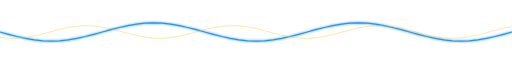
t = 0.00 s
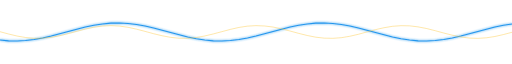
t = 1.23 s
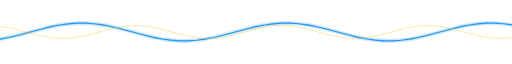
t = 2.47 s
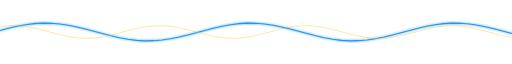
t = 3.70 s
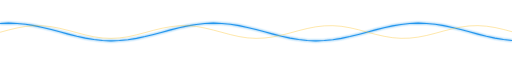
t = 4.93 s
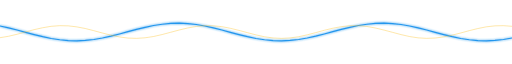
t = 6.17 s

The animated SVG that drew these frames (rendered in a browser with its animation timeline set to each time). Animation: 2 SMIL elements (animate=2); one cycle of 7.40 s, repeats indefinitely.

<svg xmlns="http://www.w3.org/2000/svg" width="900" height="50" viewBox="0 0 900 50"><defs><filter id="g" x="-30%" y="-30%" width="160%" height="160%"><feGaussianBlur stdDeviation="2" result="b"/><feMerge><feMergeNode in="b"/><feMergeNode in="SourceGraphic"/></feMerge></filter></defs><path d="M0,25.0L15,29.1L30,33.0L45,36.3L60,38.9L75,40.5L90,41.0L105,40.5L120,38.9L135,36.3L150,33.0L165,29.1L180,25.0L195,20.9L210,17.0L225,13.7L240,11.1L255,9.5L270,9.0L285,9.5L300,11.1L315,13.7L330,17.0L345,20.9L360,25.0L375,29.1L390,33.0L405,36.3L420,38.9L435,40.5L450,41.0L465,40.5L480,38.9L495,36.3L510,33.0L525,29.1L540,25.0L555,20.9L570,17.0L585,13.7L600,11.1L615,9.5L630,9.0L645,9.5L660,11.1L675,13.7L690,17.0L705,20.9L720,25.0L735,29.1L750,33.0L765,36.3L780,38.9L795,40.5L810,41.0L825,40.5L840,38.9L855,36.3L870,33.0L885,29.1L900,25.0" fill="none" stroke="#2496ED" stroke-width="2" stroke-linecap="round" filter="url(#g)"><animate attributeName="d" values="M0,25.0L15,29.1L30,33.0L45,36.3L60,38.9L75,40.5L90,41.0L105,40.5L120,38.9L135,36.3L150,33.0L165,29.1L180,25.0L195,20.9L210,17.0L225,13.7L240,11.1L255,9.5L270,9.0L285,9.5L300,11.1L315,13.7L330,17.0L345,20.9L360,25.0L375,29.1L390,33.0L405,36.3L420,38.9L435,40.5L450,41.0L465,40.5L480,38.9L495,36.3L510,33.0L525,29.1L540,25.0L555,20.9L570,17.0L585,13.7L600,11.1L615,9.5L630,9.0L645,9.5L660,11.1L675,13.7L690,17.0L705,20.9L720,25.0L735,29.1L750,33.0L765,36.3L780,38.9L795,40.5L810,41.0L825,40.5L840,38.9L855,36.3L870,33.0L885,29.1L900,25.0;M0,33.0L15,36.3L30,38.9L45,40.5L60,41.0L75,40.5L90,38.9L105,36.3L120,33.0L135,29.1L150,25.0L165,20.9L180,17.0L195,13.7L210,11.1L225,9.5L240,9.0L255,9.5L270,11.1L285,13.7L300,17.0L315,20.9L330,25.0L345,29.1L360,33.0L375,36.3L390,38.9L405,40.5L420,41.0L435,40.5L450,38.9L465,36.3L480,33.0L495,29.1L510,25.0L525,20.9L540,17.0L555,13.7L570,11.1L585,9.5L600,9.0L615,9.5L630,11.1L645,13.7L660,17.0L675,20.9L690,25.0L705,29.1L720,33.0L735,36.3L750,38.9L765,40.5L780,41.0L795,40.5L810,38.9L825,36.3L840,33.0L855,29.1L870,25.0L885,20.9L900,17.0;M0,38.9L15,40.5L30,41.0L45,40.5L60,38.9L75,36.3L90,33.0L105,29.1L120,25.0L135,20.9L150,17.0L165,13.7L180,11.1L195,9.5L210,9.0L225,9.5L240,11.1L255,13.7L270,17.0L285,20.9L300,25.0L315,29.1L330,33.0L345,36.3L360,38.9L375,40.5L390,41.0L405,40.5L420,38.9L435,36.3L450,33.0L465,29.1L480,25.0L495,20.9L510,17.0L525,13.7L540,11.1L555,9.5L570,9.0L585,9.5L600,11.1L615,13.7L630,17.0L645,20.9L660,25.0L675,29.1L690,33.0L705,36.3L720,38.9L735,40.5L750,41.0L765,40.5L780,38.9L795,36.3L810,33.0L825,29.1L840,25.0L855,20.9L870,17.0L885,13.7L900,11.1;M0,41.0L15,40.5L30,38.9L45,36.3L60,33.0L75,29.1L90,25.0L105,20.9L120,17.0L135,13.7L150,11.1L165,9.5L180,9.0L195,9.5L210,11.1L225,13.7L240,17.0L255,20.9L270,25.0L285,29.1L300,33.0L315,36.3L330,38.9L345,40.5L360,41.0L375,40.5L390,38.9L405,36.3L420,33.0L435,29.1L450,25.0L465,20.9L480,17.0L495,13.7L510,11.1L525,9.5L540,9.0L555,9.5L570,11.1L585,13.7L600,17.0L615,20.9L630,25.0L645,29.1L660,33.0L675,36.3L690,38.9L705,40.5L720,41.0L735,40.5L750,38.9L765,36.3L780,33.0L795,29.1L810,25.0L825,20.9L840,17.0L855,13.7L870,11.1L885,9.5L900,9.0;M0,38.9L15,36.3L30,33.0L45,29.1L60,25.0L75,20.9L90,17.0L105,13.7L120,11.1L135,9.5L150,9.0L165,9.5L180,11.1L195,13.7L210,17.0L225,20.9L240,25.0L255,29.1L270,33.0L285,36.3L300,38.9L315,40.5L330,41.0L345,40.5L360,38.9L375,36.3L390,33.0L405,29.1L420,25.0L435,20.9L450,17.0L465,13.7L480,11.1L495,9.5L510,9.0L525,9.5L540,11.1L555,13.7L570,17.0L585,20.9L600,25.0L615,29.1L630,33.0L645,36.3L660,38.9L675,40.5L690,41.0L705,40.5L720,38.9L735,36.3L750,33.0L765,29.1L780,25.0L795,20.9L810,17.0L825,13.7L840,11.1L855,9.5L870,9.0L885,9.5L900,11.1;M0,33.0L15,29.1L30,25.0L45,20.9L60,17.0L75,13.7L90,11.1L105,9.5L120,9.0L135,9.5L150,11.1L165,13.7L180,17.0L195,20.9L210,25.0L225,29.1L240,33.0L255,36.3L270,38.9L285,40.5L300,41.0L315,40.5L330,38.9L345,36.3L360,33.0L375,29.1L390,25.0L405,20.9L420,17.0L435,13.7L450,11.1L465,9.5L480,9.0L495,9.5L510,11.1L525,13.7L540,17.0L555,20.9L570,25.0L585,29.1L600,33.0L615,36.3L630,38.9L645,40.5L660,41.0L675,40.5L690,38.9L705,36.3L720,33.0L735,29.1L750,25.0L765,20.9L780,17.0L795,13.7L810,11.1L825,9.5L840,9.0L855,9.5L870,11.1L885,13.7L900,17.0;M0,25.0L15,20.9L30,17.0L45,13.7L60,11.1L75,9.5L90,9.0L105,9.5L120,11.1L135,13.7L150,17.0L165,20.9L180,25.0L195,29.1L210,33.0L225,36.3L240,38.9L255,40.5L270,41.0L285,40.5L300,38.9L315,36.3L330,33.0L345,29.1L360,25.0L375,20.9L390,17.0L405,13.7L420,11.1L435,9.5L450,9.0L465,9.5L480,11.1L495,13.7L510,17.0L525,20.9L540,25.0L555,29.1L570,33.0L585,36.3L600,38.9L615,40.5L630,41.0L645,40.5L660,38.9L675,36.3L690,33.0L705,29.1L720,25.0L735,20.9L750,17.0L765,13.7L780,11.1L795,9.5L810,9.0L825,9.5L840,11.1L855,13.7L870,17.0L885,20.9L900,25.0;M0,17.0L15,13.7L30,11.1L45,9.5L60,9.0L75,9.5L90,11.1L105,13.7L120,17.0L135,20.9L150,25.0L165,29.1L180,33.0L195,36.3L210,38.9L225,40.5L240,41.0L255,40.5L270,38.9L285,36.3L300,33.0L315,29.1L330,25.0L345,20.9L360,17.0L375,13.7L390,11.1L405,9.5L420,9.0L435,9.5L450,11.1L465,13.7L480,17.0L495,20.9L510,25.0L525,29.1L540,33.0L555,36.3L570,38.9L585,40.5L600,41.0L615,40.5L630,38.9L645,36.3L660,33.0L675,29.1L690,25.0L705,20.9L720,17.0L735,13.7L750,11.1L765,9.5L780,9.0L795,9.5L810,11.1L825,13.7L840,17.0L855,20.9L870,25.0L885,29.1L900,33.0;M0,11.1L15,9.5L30,9.0L45,9.5L60,11.1L75,13.7L90,17.0L105,20.9L120,25.0L135,29.1L150,33.0L165,36.3L180,38.9L195,40.5L210,41.0L225,40.5L240,38.9L255,36.3L270,33.0L285,29.1L300,25.0L315,20.9L330,17.0L345,13.7L360,11.1L375,9.5L390,9.0L405,9.5L420,11.1L435,13.7L450,17.0L465,20.9L480,25.0L495,29.1L510,33.0L525,36.3L540,38.9L555,40.5L570,41.0L585,40.5L600,38.9L615,36.3L630,33.0L645,29.1L660,25.0L675,20.9L690,17.0L705,13.7L720,11.1L735,9.5L750,9.0L765,9.5L780,11.1L795,13.7L810,17.0L825,20.9L840,25.0L855,29.1L870,33.0L885,36.3L900,38.9;M0,9.0L15,9.5L30,11.1L45,13.7L60,17.0L75,20.9L90,25.0L105,29.1L120,33.0L135,36.3L150,38.9L165,40.5L180,41.0L195,40.5L210,38.9L225,36.3L240,33.0L255,29.1L270,25.0L285,20.9L300,17.0L315,13.7L330,11.1L345,9.5L360,9.0L375,9.5L390,11.1L405,13.7L420,17.0L435,20.9L450,25.0L465,29.1L480,33.0L495,36.3L510,38.9L525,40.5L540,41.0L555,40.5L570,38.9L585,36.3L600,33.0L615,29.1L630,25.0L645,20.9L660,17.0L675,13.7L690,11.1L705,9.5L720,9.0L735,9.5L750,11.1L765,13.7L780,17.0L795,20.9L810,25.0L825,29.1L840,33.0L855,36.3L870,38.9L885,40.5L900,41.0;M0,11.1L15,13.7L30,17.0L45,20.9L60,25.0L75,29.1L90,33.0L105,36.3L120,38.9L135,40.5L150,41.0L165,40.5L180,38.9L195,36.3L210,33.0L225,29.1L240,25.0L255,20.9L270,17.0L285,13.7L300,11.1L315,9.5L330,9.0L345,9.5L360,11.1L375,13.7L390,17.0L405,20.9L420,25.0L435,29.1L450,33.0L465,36.3L480,38.9L495,40.5L510,41.0L525,40.5L540,38.9L555,36.3L570,33.0L585,29.1L600,25.0L615,20.9L630,17.0L645,13.7L660,11.1L675,9.5L690,9.0L705,9.5L720,11.1L735,13.7L750,17.0L765,20.9L780,25.0L795,29.1L810,33.0L825,36.3L840,38.9L855,40.5L870,41.0L885,40.5L900,38.9;M0,17.0L15,20.9L30,25.0L45,29.1L60,33.0L75,36.3L90,38.9L105,40.5L120,41.0L135,40.5L150,38.9L165,36.3L180,33.0L195,29.1L210,25.0L225,20.9L240,17.0L255,13.7L270,11.1L285,9.5L300,9.0L315,9.5L330,11.1L345,13.7L360,17.0L375,20.9L390,25.0L405,29.1L420,33.0L435,36.3L450,38.9L465,40.5L480,41.0L495,40.5L510,38.9L525,36.3L540,33.0L555,29.1L570,25.0L585,20.9L600,17.0L615,13.7L630,11.1L645,9.5L660,9.0L675,9.5L690,11.1L705,13.7L720,17.0L735,20.9L750,25.0L765,29.1L780,33.0L795,36.3L810,38.9L825,40.5L840,41.0L855,40.5L870,38.9L885,36.3L900,33.0;M0,25.0L15,29.1L30,33.0L45,36.3L60,38.9L75,40.5L90,41.0L105,40.5L120,38.9L135,36.3L150,33.0L165,29.1L180,25.0L195,20.9L210,17.0L225,13.7L240,11.1L255,9.5L270,9.0L285,9.5L300,11.1L315,13.7L330,17.0L345,20.9L360,25.0L375,29.1L390,33.0L405,36.3L420,38.9L435,40.5L450,41.0L465,40.5L480,38.9L495,36.3L510,33.0L525,29.1L540,25.0L555,20.9L570,17.0L585,13.7L600,11.1L615,9.5L630,9.0L645,9.5L660,11.1L675,13.7L690,17.0L705,20.9L720,25.0L735,29.1L750,33.0L765,36.3L780,38.9L795,40.5L810,41.0L825,40.5L840,38.9L855,36.3L870,33.0L885,29.1L900,25.0" dur="7.0s" repeatCount="indefinite"/></path><path d="M0,34.4L15,36.0L30,36.1L45,34.7L60,32.0L75,28.4L90,24.4L105,20.4L120,17.0L135,14.7L150,13.8L165,14.4L180,16.3L195,19.5L210,23.3L225,27.4L240,31.1L255,34.1L270,35.8L285,36.1L300,35.0L315,32.5L330,29.0L345,24.9L360,20.9L375,17.5L390,15.0L405,13.9L420,14.2L435,16.0L450,18.9L465,22.7L480,26.8L495,30.6L510,33.7L525,35.7L540,36.2L555,35.2L570,32.9L585,29.5L600,25.5L615,21.5L630,17.9L645,15.3L660,13.9L675,14.1L690,15.6L705,18.5L720,22.2L735,26.2L750,30.1L765,33.4L780,35.5L795,36.2L810,35.4L825,33.3L840,30.0L855,26.1L870,22.0L885,18.4L900,15.6" fill="none" stroke="#FBBF24" stroke-opacity=".45" stroke-width="1.5"><animate attributeName="d" values="M0,34.4L15,36.0L30,36.1L45,34.7L60,32.0L75,28.4L90,24.4L105,20.4L120,17.0L135,14.7L150,13.8L165,14.4L180,16.3L195,19.5L210,23.3L225,27.4L240,31.1L255,34.1L270,35.8L285,36.1L300,35.0L315,32.5L330,29.0L345,24.9L360,20.9L375,17.5L390,15.0L405,13.9L420,14.2L435,16.0L450,18.9L465,22.7L480,26.8L495,30.6L510,33.7L525,35.7L540,36.2L555,35.2L570,32.9L585,29.5L600,25.5L615,21.5L630,17.9L645,15.3L660,13.9L675,14.1L690,15.6L705,18.5L720,22.2L735,26.2L750,30.1L765,33.4L780,35.5L795,36.2L810,35.4L825,33.3L840,30.0L855,26.1L870,22.0L885,18.4L900,15.6;M0,30.1L15,33.4L30,35.5L45,36.2L60,35.4L75,33.3L90,30.0L105,26.1L120,22.0L135,18.4L150,15.6L165,14.0L180,13.9L195,15.3L210,18.0L225,21.6L240,25.6L255,29.6L270,33.0L285,35.3L300,36.2L315,35.6L330,33.7L345,30.5L360,26.7L375,22.6L390,18.9L405,15.9L420,14.2L435,13.9L450,15.0L465,17.5L480,21.0L495,25.1L510,29.1L525,32.5L540,35.0L555,36.1L570,35.8L585,34.0L600,31.1L615,27.3L630,23.2L645,19.4L660,16.3L675,14.3L690,13.8L705,14.8L720,17.1L735,20.5L750,24.5L765,28.5L780,32.1L795,34.7L810,36.1L825,35.9L840,34.4L855,31.5L870,27.8L885,23.8L900,19.9;M0,24.5L15,28.5L30,32.1L45,34.7L60,36.1L75,35.9L90,34.4L105,31.5L120,27.8L135,23.8L150,19.9L165,16.6L180,14.5L195,13.8L210,14.6L225,16.7L240,20.0L255,23.9L270,28.0L285,31.6L300,34.4L315,36.0L330,36.1L345,34.7L360,32.0L375,28.4L390,24.4L405,20.4L420,17.0L435,14.7L450,13.8L465,14.4L480,16.3L495,19.5L510,23.3L525,27.4L540,31.1L555,34.1L570,35.8L585,36.1L600,35.0L615,32.5L630,29.0L645,24.9L660,20.9L675,17.5L690,15.0L705,13.9L720,14.2L735,16.0L750,18.9L765,22.7L780,26.8L795,30.6L810,33.7L825,35.7L840,36.2L855,35.2L870,32.9L885,29.5L900,25.5;M0,18.9L15,22.7L30,26.8L45,30.6L60,33.7L75,35.7L90,36.2L105,35.2L120,32.9L135,29.5L150,25.5L165,21.5L180,17.9L195,15.3L210,13.9L225,14.1L240,15.6L255,18.5L270,22.2L285,26.2L300,30.1L315,33.4L330,35.5L345,36.2L360,35.4L375,33.3L390,30.0L405,26.1L420,22.0L435,18.4L450,15.6L465,14.0L480,13.9L495,15.3L510,18.0L525,21.6L540,25.6L555,29.6L570,33.0L585,35.3L600,36.2L615,35.6L630,33.7L645,30.5L660,26.7L675,22.6L690,18.9L705,15.9L720,14.2L735,13.9L750,15.0L765,17.5L780,21.0L795,25.1L810,29.1L825,32.5L840,35.0L855,36.1L870,35.8L885,34.0L900,31.1;M0,15.0L15,17.5L30,21.0L45,25.1L60,29.1L75,32.5L90,35.0L105,36.1L120,35.8L135,34.0L150,31.1L165,27.3L180,23.2L195,19.4L210,16.3L225,14.3L240,13.8L255,14.8L270,17.1L285,20.5L300,24.5L315,28.5L330,32.1L345,34.7L360,36.1L375,35.9L390,34.4L405,31.5L420,27.8L435,23.8L450,19.9L465,16.6L480,14.5L495,13.8L510,14.6L525,16.7L540,20.0L555,23.9L570,28.0L585,31.6L600,34.4L615,36.0L630,36.1L645,34.7L660,32.0L675,28.4L690,24.4L705,20.4L720,17.0L735,14.7L750,13.8L765,14.4L780,16.3L795,19.5L810,23.3L825,27.4L840,31.1L855,34.1L870,35.8L885,36.1L900,35.0;M0,13.8L15,14.4L30,16.3L45,19.5L60,23.3L75,27.4L90,31.1L105,34.1L120,35.8L135,36.1L150,35.0L165,32.5L180,29.0L195,24.9L210,20.9L225,17.5L240,15.0L255,13.9L270,14.2L285,16.0L300,18.9L315,22.7L330,26.8L345,30.6L360,33.7L375,35.7L390,36.2L405,35.2L420,32.9L435,29.5L450,25.5L465,21.5L480,17.9L495,15.3L510,13.9L525,14.1L540,15.6L555,18.5L570,22.2L585,26.2L600,30.1L615,33.4L630,35.5L645,36.2L660,35.4L675,33.3L690,30.0L705,26.1L720,22.0L735,18.4L750,15.6L765,14.0L780,13.9L795,15.3L810,18.0L825,21.6L840,25.6L855,29.6L870,33.0L885,35.3L900,36.2;M0,15.6L15,14.0L30,13.9L45,15.3L60,18.0L75,21.6L90,25.6L105,29.6L120,33.0L135,35.3L150,36.2L165,35.6L180,33.7L195,30.5L210,26.7L225,22.6L240,18.9L255,15.9L270,14.2L285,13.9L300,15.0L315,17.5L330,21.0L345,25.1L360,29.1L375,32.5L390,35.0L405,36.1L420,35.8L435,34.0L450,31.1L465,27.3L480,23.2L495,19.4L510,16.3L525,14.3L540,13.8L555,14.8L570,17.1L585,20.5L600,24.5L615,28.5L630,32.1L645,34.7L660,36.1L675,35.9L690,34.4L705,31.5L720,27.8L735,23.8L750,19.9L765,16.6L780,14.5L795,13.8L810,14.6L825,16.7L840,20.0L855,23.9L870,28.0L885,31.6L900,34.4;M0,19.9L15,16.6L30,14.5L45,13.8L60,14.6L75,16.7L90,20.0L105,23.9L120,28.0L135,31.6L150,34.4L165,36.0L180,36.1L195,34.7L210,32.0L225,28.4L240,24.4L255,20.4L270,17.0L285,14.7L300,13.8L315,14.4L330,16.3L345,19.5L360,23.3L375,27.4L390,31.1L405,34.1L420,35.8L435,36.1L450,35.0L465,32.5L480,29.0L495,24.9L510,20.9L525,17.5L540,15.0L555,13.9L570,14.2L585,16.0L600,18.9L615,22.7L630,26.8L645,30.6L660,33.7L675,35.7L690,36.2L705,35.2L720,32.9L735,29.5L750,25.5L765,21.5L780,17.9L795,15.3L810,13.9L825,14.1L840,15.6L855,18.5L870,22.2L885,26.2L900,30.1;M0,25.5L15,21.5L30,17.9L45,15.3L60,13.9L75,14.1L90,15.6L105,18.5L120,22.2L135,26.2L150,30.1L165,33.4L180,35.5L195,36.2L210,35.4L225,33.3L240,30.0L255,26.1L270,22.0L285,18.4L300,15.6L315,14.0L330,13.9L345,15.3L360,18.0L375,21.6L390,25.6L405,29.6L420,33.0L435,35.3L450,36.2L465,35.6L480,33.7L495,30.5L510,26.7L525,22.6L540,18.9L555,15.9L570,14.2L585,13.9L600,15.0L615,17.5L630,21.0L645,25.1L660,29.1L675,32.5L690,35.0L705,36.1L720,35.8L735,34.0L750,31.1L765,27.3L780,23.2L795,19.4L810,16.3L825,14.3L840,13.8L855,14.8L870,17.1L885,20.5L900,24.5;M0,31.1L15,27.3L30,23.2L45,19.4L60,16.3L75,14.3L90,13.8L105,14.8L120,17.1L135,20.5L150,24.5L165,28.5L180,32.1L195,34.7L210,36.1L225,35.9L240,34.4L255,31.5L270,27.8L285,23.8L300,19.9L315,16.6L330,14.5L345,13.8L360,14.6L375,16.7L390,20.0L405,23.9L420,28.0L435,31.6L450,34.4L465,36.0L480,36.1L495,34.7L510,32.0L525,28.4L540,24.4L555,20.4L570,17.0L585,14.7L600,13.8L615,14.4L630,16.3L645,19.5L660,23.3L675,27.4L690,31.1L705,34.1L720,35.8L735,36.1L750,35.0L765,32.5L780,29.0L795,24.9L810,20.9L825,17.5L840,15.0L855,13.9L870,14.2L885,16.0L900,18.9;M0,35.0L15,32.5L30,29.0L45,24.9L60,20.9L75,17.5L90,15.0L105,13.9L120,14.2L135,16.0L150,18.9L165,22.7L180,26.8L195,30.6L210,33.7L225,35.7L240,36.2L255,35.2L270,32.9L285,29.5L300,25.5L315,21.5L330,17.9L345,15.3L360,13.9L375,14.1L390,15.6L405,18.5L420,22.2L435,26.2L450,30.1L465,33.4L480,35.5L495,36.2L510,35.4L525,33.3L540,30.0L555,26.1L570,22.0L585,18.4L600,15.6L615,14.0L630,13.9L645,15.3L660,18.0L675,21.6L690,25.6L705,29.6L720,33.0L735,35.3L750,36.2L765,35.6L780,33.7L795,30.5L810,26.7L825,22.6L840,18.9L855,15.9L870,14.2L885,13.9L900,15.0;M0,36.2L15,35.6L30,33.7L45,30.5L60,26.7L75,22.6L90,18.9L105,15.9L120,14.2L135,13.9L150,15.0L165,17.5L180,21.0L195,25.1L210,29.1L225,32.5L240,35.0L255,36.1L270,35.8L285,34.0L300,31.1L315,27.3L330,23.2L345,19.4L360,16.3L375,14.3L390,13.8L405,14.8L420,17.1L435,20.5L450,24.5L465,28.5L480,32.1L495,34.7L510,36.1L525,35.9L540,34.4L555,31.5L570,27.8L585,23.8L600,19.9L615,16.6L630,14.5L645,13.8L660,14.6L675,16.7L690,20.0L705,23.9L720,28.0L735,31.6L750,34.4L765,36.0L780,36.1L795,34.7L810,32.0L825,28.4L840,24.4L855,20.4L870,17.0L885,14.7L900,13.8;M0,34.4L15,36.0L30,36.1L45,34.7L60,32.0L75,28.4L90,24.4L105,20.4L120,17.0L135,14.7L150,13.8L165,14.4L180,16.3L195,19.5L210,23.3L225,27.4L240,31.1L255,34.1L270,35.8L285,36.1L300,35.0L315,32.5L330,29.0L345,24.9L360,20.9L375,17.5L390,15.0L405,13.9L420,14.2L435,16.0L450,18.9L465,22.7L480,26.8L495,30.6L510,33.7L525,35.7L540,36.2L555,35.2L570,32.9L585,29.5L600,25.5L615,21.5L630,17.9L645,15.3L660,13.9L675,14.1L690,15.6L705,18.5L720,22.2L735,26.2L750,30.1L765,33.4L780,35.5L795,36.2L810,35.4L825,33.3L840,30.0L855,26.1L870,22.0L885,18.4L900,15.6" dur="7.4s" repeatCount="indefinite"/></path></svg>
